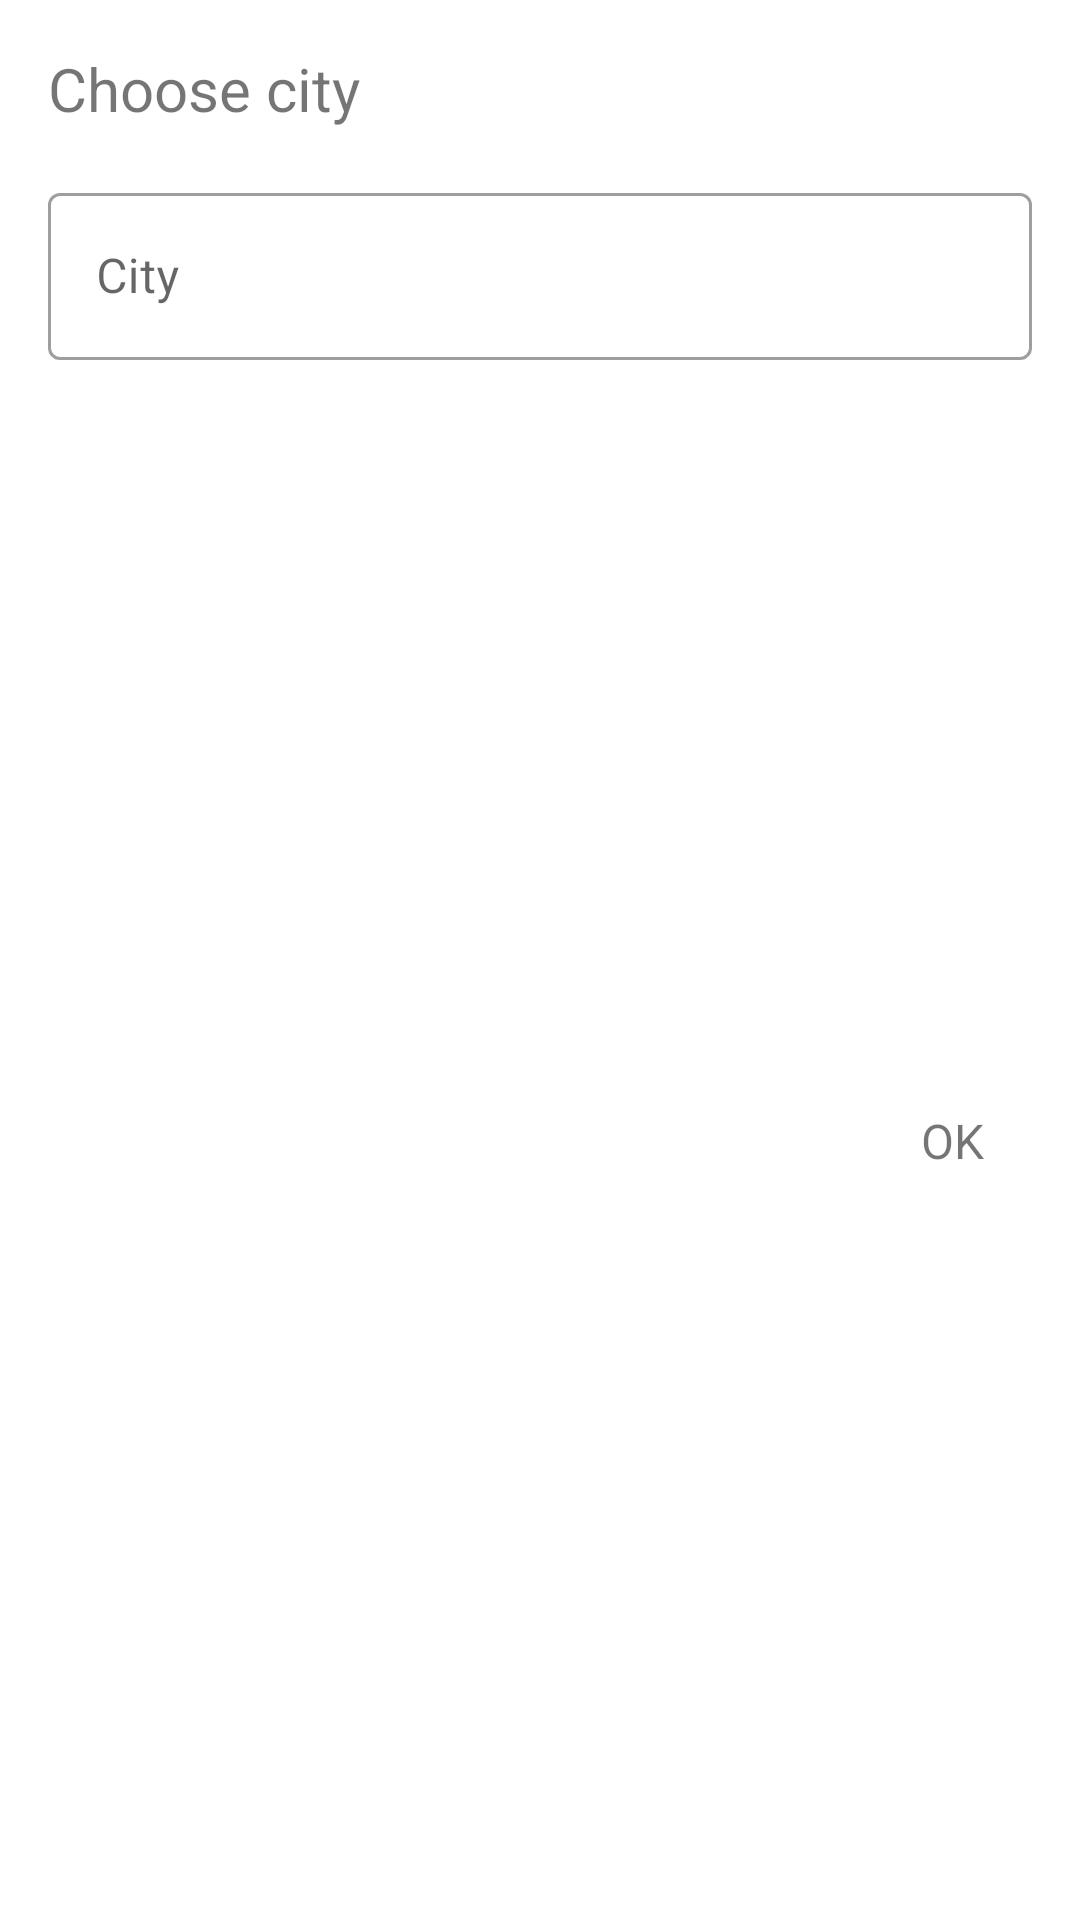

Reconstruct the res/layout file that produces this screen, plus the resources it refers to.
<!-- AndroidManifest.xml: application theme AppTheme -->
<!-- res/layout/add_city_dialog.xml -->
<?xml version="1.0" encoding="utf-8"?>
<androidx.constraintlayout.widget.ConstraintLayout xmlns:android="http://schemas.android.com/apk/res/android"
    xmlns:app="http://schemas.android.com/apk/res-auto"
    android:layout_width="match_parent"
    android:layout_height="wrap_content">


    <com.google.android.material.textfield.TextInputLayout
        android:id="@+id/textInputLayout"
        android:layout_width="0dp"
        style="@style/Widget.MaterialComponents.TextInputLayout.OutlinedBox"
        android:layout_height="wrap_content"
        android:layout_marginStart="16dp"
        android:layout_marginTop="16dp"
        android:layout_marginEnd="16dp"
        app:layout_constraintEnd_toEndOf="parent"
        app:layout_constraintStart_toStartOf="parent"
        app:layout_constraintTop_toBottomOf="@+id/textView5">

        <com.google.android.material.textfield.TextInputEditText
            android:id="@+id/editText"
            android:layout_width="match_parent"
            android:layout_height="wrap_content"
            android:hint="City" />
    </com.google.android.material.textfield.TextInputLayout>

    <TextView
        android:id="@+id/textView5"
        android:layout_width="wrap_content"
        android:layout_height="wrap_content"
        android:layout_marginStart="16dp"
        android:layout_marginTop="16dp"
        android:textSize="20sp"
        android:text="Choose city"
        app:layout_constraintStart_toStartOf="parent"
        app:layout_constraintTop_toTopOf="parent" />

    <TextView
        android:id="@+id/positiveButton"
        android:layout_width="wrap_content"
        android:layout_height="wrap_content"
        android:text="OK"
        android:layout_marginTop="24dp"
        android:layout_marginEnd="32dp"
        android:layout_marginBottom="24dp"
        android:textSize="16dp"
        app:layout_constraintBottom_toBottomOf="parent"
        app:layout_constraintEnd_toEndOf="parent"
        app:layout_constraintTop_toBottomOf="@+id/textInputLayout" />
</androidx.constraintlayout.widget.ConstraintLayout>
<!-- resources referenced by this layout -->
<resources>
  <style name="AppTheme" parent="Theme.MaterialComponents.Light.NoActionBar">
          
          <item name="colorPrimary">@color/colorPrimary</item>
          <item name="colorPrimaryDark">@color/white</item>
          <item name="colorAccent">@color/colorAccent</item>
      </style>
  <color name="colorPrimary">#6200EE</color>
  <color name="white">#ffffff</color>
  <color name="colorAccent">#03DAC5</color>
</resources>
